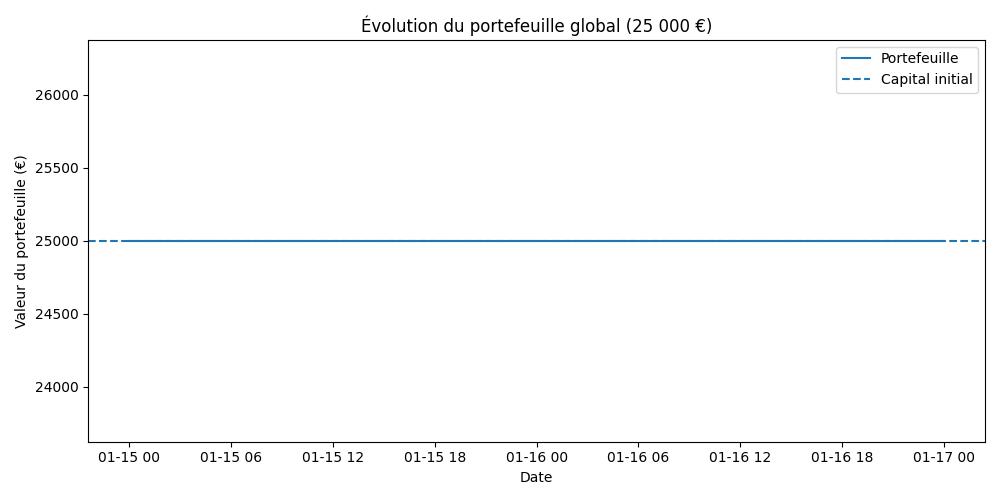

The file beside this chart, header and first rows:
date, total_value, cash, pos_AAPL, pos_MSFT, pos_GOOGL, pos_AMZN, pos_META, pos_NVDA, pos_TSLA, pos_INTC, pos_AMD, pos_IBM, pos_ORCL, pos_NFLX, pos_PLTR, pos_SNOW, pos_SHOP, pos_COIN, pos_ROKU, pos_U, pos_CRWD, pos_ZS, pos_RIVN
2026-01-15, 25000, 0.0, 0.0, 0.0, 0.0, 0.0, 0.0, 0.0, 0.0, 0.0, 0.0, 0.0, 0.0, 0.0, 0.0, 0.0, 0.0, 0.0, 0.0, 0.0, 0.0, 118.7, 0.0
2026-01-17, 25000, 0.0, 0.0, 0.0, 0.0, 0.0, 0.0, 0.0, 0.0, 0.0, 0.0, 0.0, 0.0, 0.0, 0.0, 0.0, 0.0, 0.0, 0.0, 0.0, 0.0, 118.7, 0.0
